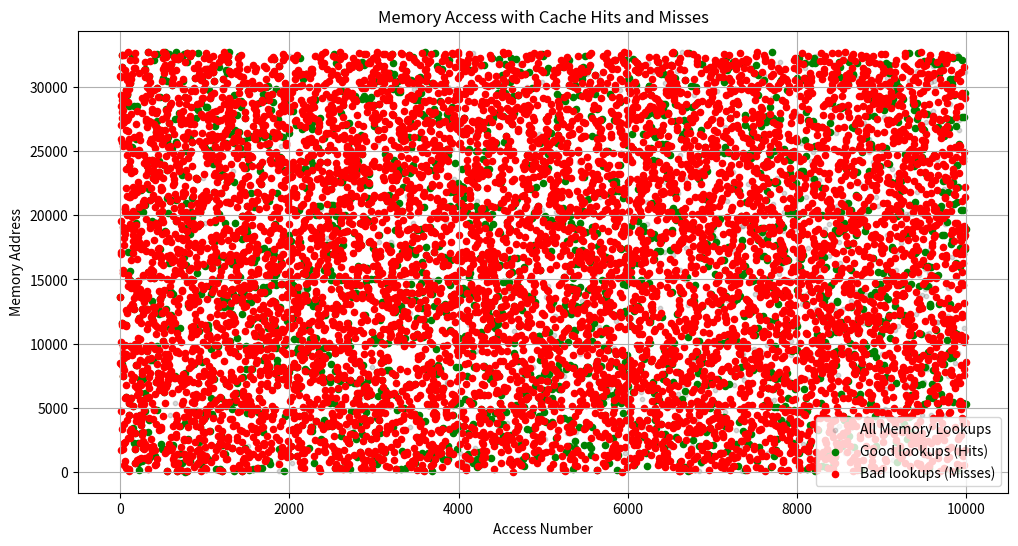

This figure's Python source:
import random
import argparse
import matplotlib.pyplot as plt
import numpy as np
from tabulate import tabulate

class Colors:
    RESET   = '\033[0m'
    BLACK   = '\033[30m'
    RED     = '\033[31m'
    GREEN   = '\033[32m'
    YELLOW  = '\033[33m'
    BLUE    = '\033[34m'
    MAGENTA = '\033[35m'
    CYAN    = '\033[36m'
    WHITE   = '\033[37m'
    GRAY    = '\033[90m'
    ORANGE  = '\033[91m'
    PURPLE = '\033[1;95m' # bold purple 
    BRIGHT_RED     = '\033[91m'
    BRIGHT_GREEN   = '\033[92m'
    BRIGHT_YELLOW  = '\033[93m'
    BRIGHT_BLUE    = '\033[94m'
    BRIGHT_MAGENTA = '\033[95m'
    BRIGHT_CYAN    = '\033[96m'
    BRIGHT_WHITE   = '\033[97m'

class CacheSim:
    def __init__(self, csize, bsize, assoc, replace_rule, show_stats=True):
        """
        My cache simulator that I made
        """
        self.csize = csize
        self.bsize = bsize
        self.assoc = assoc
        self.replace_rule = replace_rule.upper()
        self.num_blocks = csize // bsize
        
        # full assoc
        if assoc == -1:
            self.num_sets = 1
            self.set_size = self.num_blocks
        else:
            self.set_size = assoc
            self.num_sets = self.num_blocks // self.set_size
        
        self.cache = [[] for _ in range(self.num_sets)]
        
        self.hits = 0
        self.misses = 0
        self.accesses = 0

        # for LRU and FIFO
        self.time = 0
        
        self.good_addresses = []
        self.bad_addresses = []
        self.all_addresses = []

        if show_stats:
            s = f"{Colors.GREEN}[{Colors.WHITE}+{Colors.GREEN}] {Colors.CYAN}"
            print(f"{Colors.BRIGHT_BLUE}-~-~-~-~- {Colors.YELLOW}Cache Simulator{Colors.BRIGHT_BLUE} -~-~-~-~-")
            print(f"{s}Cache Size: {Colors.WHITE}{csize}{Colors.RESET} bytes")
            print(f"{s}Block Size: {Colors.WHITE}{bsize}{Colors.RESET} bytes")
            if assoc == 1:
                print(f"{s}Type: {Colors.WHITE}Direct-Mapped")
            elif assoc == -1:
                print(f"{s}Type: {Colors.WHITE}Fully Associativ")
            else:
                print(f"{s}Type: {Colors.WHITE}{assoc}-Way Set Associativ")
            print(f"{s}Replacement Rule: {Colors.WHITE}{replace_rule}")
            print(f"{s}Number of Sets: {Colors.WHITE}{self.num_sets}")
            print(f"{s}Number of Blocks: {Colors.WHITE}{self.num_blocks}{Colors.RESET}")

    def _get_set_idx(self, addr):
        """Figure out which set the adress goes in"""

        block_num = addr // self.bsize
        
        # full assoc
        if self.assoc == -1:
            return 0
        else:
            # get set idx bits
            return block_num % self.num_sets
    
    def _get_tag(self, addr):
        """Figure out the tag for adress"""

        block_num = addr // self.bsize
        
        # full assoc
        if self.assoc == -1:
            return block_num
        else:
            # get tag bits
            return block_num // self.num_sets
    
    def check_address(self, addr):
        """
        Check if the adress is in cache or not
        """
        self.accesses += 1
        self.time += 1
        self.all_addresses.append(addr)
        
        tag = self._get_tag(addr)
        set_idx = self._get_set_idx(addr)
        cache_set = self.cache[set_idx]
        
        # Check if we have a hit
        for i, (block_tag, extra_info) in enumerate(cache_set):
            if block_tag == tag:
                # HIT : Update based on rules
                if self.replace_rule == 'LRU':
                    cache_set[i] = (tag, self.time)
                elif self.replace_rule == 'LFU':
                    cache_set[i] = (tag, extra_info + 1)
                # For FIFO we do not change anything
                
                self.hits += 1
                self.good_addresses.append(addr)
                return True
        
        # we have a miss
        self.misses += 1
        self.bad_addresses.append(addr)
        
        if self.replace_rule == 'LRU':
            extra_info = self.time
        elif self.replace_rule == 'FIFO':
            extra_info = self.time
        elif self.replace_rule == 'LFU':
            extra_info = 1
        else:  # RANDOM
            extra_info = None
        
        # If set is not full, add the block
        if len(cache_set) < self.set_size:
            cache_set.append((tag, extra_info))
        else:
            # Need to replace some block, based on rules!
            if self.replace_rule == 'LRU':
                # replace oldest used
                oldest_idx = 0
                oldest_time = cache_set[0][1]
                for i in range(len(cache_set)):
                    if cache_set[i][1] < oldest_time:
                        oldest_time = cache_set[i][1]
                        oldest_idx = i
                cache_set[oldest_idx] = (tag, extra_info)
            elif self.replace_rule == 'FIFO':
                # replae first one that came in
                oldest_idx = 0
                oldest_time = cache_set[0][1]
                for i in range(len(cache_set)):
                    if cache_set[i][1] < oldest_time:
                        oldest_time = cache_set[i][1]
                        oldest_idx = i
                cache_set[oldest_idx] = (tag, extra_info)
            elif self.replace_rule == 'LFU':
                # replace least used one
                least_used_idx = 0
                least_used_count = cache_set[0][1]
                for i in range(len(cache_set)):
                    if cache_set[i][1] < least_used_count:
                        least_used_count = cache_set[i][1]
                        least_used_idx = i
                cache_set[least_used_idx] = (tag, extra_info)
            else:
                # replace random one
                random_idx = random.randint(0, len(cache_set) - 1)
                cache_set[random_idx] = (tag, extra_info)
        
        return False
    
    def get_hit_rate(self):
        """return how many hits we have"""
        if self.accesses == 0:
            return 0
        return self.hits / self.accesses
    
    def get_miss_rate(self):
        """return how many misses we have"""
        if self.accesses == 0:
            return 0
        return self.misses / self.accesses
    
    # def start_over(self):
    #     """erase everything to start again"""
    #     self.hits = 0
    #     self.misses = 0
    #     self.accesses = 0
    #     self.time = 0
    #     self.good_addresses = []
    #     self.bad_addresses = []
    #     self.all_addresses = []
        
    #     # make empty cache again
    #     self.cache = [[] for _ in range(self.num_sets)]
    
    def show_results(self):
        """showing the results"""
        s = f"{Colors.GREEN}[{Colors.WHITE}%{Colors.GREEN}] {Colors.CYAN}"
        print()
        # print(f"{Colors.BRIGHT_BLUE}-~-~-~-~-~-~- {Colors.YELLOW}Results{Colors.BRIGHT_BLUE} -~-~-~-~-~-~-")
        print(f"{Colors.BRIGHT_BLUE}************* {Colors.YELLOW}Results{Colors.BRIGHT_BLUE} *************")

        print(f"{s}Total Memory Lookups: {Colors.WHITE}{self.accesses}")
        print(f"{s}Hits: {Colors.WHITE}{self.hits}")
        print(f"{s}Misses: {Colors.WHITE}{self.misses}")
        print(f"{s}Hit Rate: {Colors.WHITE}{self.get_hit_rate():.4f}")
        print(f"{s}Miss Rate: {Colors.WHITE}{self.get_miss_rate():.4f}{Colors.RESET}")

    def make_picture(self, save_to=None):
        """Make a picture of our memory accesses"""
        plt.figure(figsize=(12, 6))
        
        # Show all memory lookups
        x = list(range(len(self.all_addresses)))
        plt.scatter(x, self.all_addresses, c='gray', s=10, alpha=0.3, label='All Memory Lookups')
        
        # Show hits
        if self.good_addresses:
            hit_x = []
            hit_y = []
            for i, addr in enumerate(self.all_addresses):
                if addr in self.good_addresses and self.good_addresses.count(addr) > 0:
                    hit_x.append(i)
                    hit_y.append(addr)
                    self.good_addresses.remove(addr)  # Take it out so we dont count twice
            plt.scatter(hit_x, hit_y, c='green', s=20, label='Good lookups (Hits)')
        
        # Show misses
        if self.bad_addresses:
            miss_x = []
            miss_y = []
            for i, addr in enumerate(self.all_addresses):
                if addr in self.bad_addresses and self.bad_addresses.count(addr) > 0:
                    miss_x.append(i)
                    miss_y.append(addr)
                    self.bad_addresses.remove(addr)  # Take it out so we dont count twice
            plt.scatter(miss_x, miss_y, c='red', s=20, label='Bad lookups (Misses)')
        
        plt.title('Memory Access with Cache Hits and Misses')
        plt.xlabel('Access Number')
        plt.ylabel('Memory Address')
        plt.legend()
        plt.grid(True)
        
        if save_to:
            plt.savefig(save_to)
        else:
            plt.show()


def make_memory_accesses(pattern, how_many, max_addr):
    """
    Make a list of memory accesses with diffrent patterns
    """
    addrs = []
    
    if pattern == 'sequential':
        for i in range(how_many):
            addrs.append(i % max_addr)
    
    elif pattern == 'random':
        for _ in range(how_many):
            addrs.append(random.randint(0, max_addr - 1))
    
    elif pattern == 'loop':
        # Go through a small section over and over
        loop_size = min(100, max_addr)
        loop_start = random.randint(0, max_addr - loop_size)
        loop_addrs = list(range(loop_start, loop_start + loop_size))
        
        for i in range(how_many):
            idx = i % loop_size
            addrs.append(loop_addrs[idx])
    
    elif pattern == 'locality':
        # Stay in one area mostly but sometimes jump
        hot_size = int(0.2 * max_addr)
        hot_start = random.randint(0, max_addr - hot_size)
        
        for _ in range(how_many):
            if random.random() < 0.8:  # 80% chance stay in hot area
                addr = random.randint(hot_start, hot_start + hot_size - 1)
            else:
                if random.random() < 0.5 and hot_start > 0:
                    addr = random.randint(0, hot_start - 1)
                else:
                    addr = random.randint(hot_start + hot_size, max_addr - 1)
            addrs.append(addr)

    return addrs


def try_diffrent_rules(addrs, csize, bsize, assoc):
    """
    Try diffrent replacement rules and see which is best
    """
    rules = ['LRU', 'FIFO', 'LFU', 'RANDOM']
    results = {}
    
    for rule in rules:
        # print("\n\n")
        print(f"\n{Colors.PURPLE}{rule} Rule{Colors.WHITE}:{Colors.RESET}")
        simulator = CacheSim(csize, bsize, assoc, rule)
        for addr in addrs:
            simulator.check_address(addr)
        
        results[rule] = {
            'hit_rate': simulator.get_hit_rate(),
            'miss_rate': simulator.get_miss_rate(),
            'hits': simulator.hits,
            'misses': simulator.misses
        }
        
        simulator.show_results()
    
    return results


def try_diffrent_assoc(addrs, csize, bsize, rule):
    """
    Try diffrent associativities and see which is best
    """
    assocs = [1, 2, 4, 8, -1]  # -1 for fully associativ
    results = {}
    
    for assoc in assocs:
        if assoc == -1:
            assoc_name = "Fully Associative"
        elif assoc == 1:
            assoc_name = "Direct-Mapped"
        else:
            assoc_name = f"{assoc}-Way Set Associative"
            
        print(f"\n{Colors.PURPLE}Trying {assoc_name}{Colors.WHITE}:{Colors.RESET}")
        simulator = CacheSim(csize, bsize, assoc, rule)
        for addr in addrs:
            simulator.check_address(addr)
        
        results[assoc_name] = {
            'hit_rate': simulator.get_hit_rate(),
            'miss_rate': simulator.get_miss_rate(),
            'hits': simulator.hits,
            'misses': simulator.misses
        }
        
        simulator.show_results()
    
    return results


def try_diffrent_bsizes(addrs, csize, assoc, rule):
    """
    Try diffrent block sizes and see which is best
    """
    bsizes = [16, 32, 64, 128, 256]
    results = {}
    
    for bsize in bsizes:
        print(f"\n{Colors.PURPLE}Trying Block Size {bsize} bytes{Colors.WHITE}:{Colors.RESET}")
        simulator = CacheSim(csize, bsize, assoc, rule)
        for addr in addrs:
            simulator.check_address(addr)
        
        results[bsize] = {
            'hit_rate': simulator.get_hit_rate(),
            'miss_rate': simulator.get_miss_rate(),
            'hits': simulator.hits,
            'misses': simulator.misses
        }
        
        simulator.show_results()
    
    return results


def make_graph(results, title, xlabel, ylabel='Hit Rate'):
    """
    Make a graph from our results
    """
    plt.figure(figsize=(10, 6))
    
    categories = list(results.keys())
    hit_rates = [results[cat]['hit_rate'] for cat in categories]
    miss_rates = [results[cat]['miss_rate'] for cat in categories]
    
    x = np.arange(len(categories))
    width = 0.35
    
    plt.bar(x - width/2, hit_rates, width, label='Hit Rate')
    plt.bar(x + width/2, miss_rates, width, label='Miss Rate')
    
    plt.xlabel(xlabel)
    plt.ylabel(ylabel)
    plt.title(title)
    plt.xticks(x, categories, rotation=45 if len(str(categories[0])) > 5 else 0)
    plt.legend()
    plt.grid(True, axis='y')
    plt.tight_layout()
    
    plt.show()


def big_test():
    """Try lots of diffrent setups to see what works best"""
    csizes = [1024, 4096, 16384]  # 1KB, 4KB, 16KB
    bsizes = [32, 64, 128, 256]
    assocs = [1, 2, 4, -1]  # 1 = direct-mapped, -1 = fully associativ
    rules = ['LRU', 'FIFO', 'LFU', 'RANDOM']
    patterns = ['sequential', 'random', 'loop', 'locality']

    # How many addresses to test
    how_many = 10000
    max_addr = 32768  # 32KB address space
    
    # Save all the results
    all_results = {}

    # Collect all the best setups
    table_data = []
    headers = ["Pattern", "Cache Size (B)", "Block Size (B)", "Type", "Rule", "Hit Rate"]

    # Make memory access patterns
    test_addresses = {}
    for pattern in patterns:
        test_addresses[pattern] = make_memory_accesses(pattern, how_many, max_addr)
    
    # Try everything
    print(f"{Colors.ORANGE}Doing BIG TEST...{Colors.RESET}")
    counter = 0
    for csize in csizes:
        all_results[csize] = {}
        for bsize in bsizes:
            all_results[csize][bsize] = {}
            for assoc in assocs:
                all_results[csize][bsize][assoc] = {}
                for rule in rules:
                    all_results[csize][bsize][assoc][rule] = {}
                    for pattern in patterns:
                        # Make simulator
                        simulator = CacheSim(csize, bsize, assoc, rule, show_stats=False)
                        s = f"{Colors.WHITE},{Colors.CYAN}"
                        print(f"{Colors.YELLOW}TESTING {Colors.WHITE}[{Colors.CYAN}cache size={str(csize).center(6)}{s} block size={str(bsize).center(3)} {s} associativity={str(assoc).center(2)} {s} replacement_rule={str(rule).center(6)} {s} pattern={str(pattern).center(10)}{Colors.WHITE}]: {Colors.GREEN}{str(counter).center(4)}{Colors.RESET}" , end='\r')
                        counter += 1

                        # Test it
                        for addr in test_addresses[pattern]:
                            simulator.check_address(addr)
                        
                        # Save results
                        all_results[csize][bsize][assoc][rule][pattern] = {
                            'hit_rate': simulator.get_hit_rate(),
                            'miss_rate': simulator.get_miss_rate(),
                            'hits': simulator.hits,
                            'misses': simulator.misses
                        }
    
    # Find the best setup for each pattern
    print(f"\n\n {Colors.PURPLE}Best Cache Setups for Each Pattern:{Colors.WHITE}")
    for pattern in patterns:
        best_rate = 0
        best_setup = None
        
        for csize in csizes:
            for bsize in bsizes:
                for assoc in assocs:
                    for rule in rules:
                        result = all_results[csize][bsize][assoc][rule][pattern]
                        if result['hit_rate'] > best_rate:
                            best_rate = result['hit_rate']
                            best_setup = (csize, bsize, assoc, rule)
        
        # Show best setup
        csize, bsize, assoc, rule = best_setup
        if assoc == -1:
            assoc_str = "Fully Associativ"
        elif assoc == 1:
            assoc_str = "Direct-Mapped"
        else:
            assoc_str = f"{assoc}-Way Set Associativ"
        
        table_data.append([
            pattern.capitalize(),
            csize,
            bsize,
            assoc_str,
            rule,
            f"{best_rate:.4f}"
        ])

    # Print the table
    print(tabulate(table_data, headers=headers, tablefmt="fancy_grid"))

    return all_results, test_addresses


def main():
    parser = argparse.ArgumentParser(description='Cache Simulater')
    parser.add_argument('--cache-size', type=int, default=8192, help='how big is cache in bytes')
    parser.add_argument('--block-size', type=int, default=64, help='how big are blocks in bytes')
    parser.add_argument('--associativity', type=int, default=2, help='associativty (1=direct, -1=full)')
    parser.add_argument('--policy', type=str, default='LRU', choices=['LRU', 'FIFO', 'LFU', 'RANDOM'], help='replacement rule')
    parser.add_argument('--num-accesses', type=int, default=10000, help='number of memory accesses to simulate')
    parser.add_argument('--address-range', type=int, default=32768, help='how big is memory')
    parser.add_argument('--pattern', type=str, default='random', choices=['sequential', 'random', 'loop', 'locality'], help='memory access pattern')
    parser.add_argument('--mode', type=str, default='single', choices=['single', 'compare-policies', 'compare-associativities', 'compare-block-sizes', 'comprehensive'], help='what type of test to do')
    
    args = parser.parse_args()
    
    if args.mode == 'comprehensive':
        big_test()
        return
    
    # Make memory accesses
    addrs = make_memory_accesses(args.pattern, args.num_accesses, args.address_range)
    
    if args.mode == 'single':
        # Do one test
        simulator = CacheSim(
            args.cache_size,
            args.block_size,
            args.associativity,
            args.policy
        )
        
        for addr in addrs:
            simulator.check_address(addr)
        
        simulator.show_results()
        simulator.make_picture()
    
    elif args.mode == 'compare-policies':
        # Try diffrent rules
        results = try_diffrent_rules(addrs, args.cache_size, args.block_size, args.associativity)
        make_graph(results, 'Comparing Diffrent Rules', 'Replacement Rule')
    
    elif args.mode == 'compare-associativities':
        # Try diffrent associativties
        results = try_diffrent_assoc(addrs, args.cache_size, args.block_size, args.policy)
        make_graph(results, 'Comparing Diffrent Associativities', 'Associativty')
    
    elif args.mode == 'compare-block-sizes':
        # Try diffrent block sizes
        results = try_diffrent_bsizes(addrs, args.cache_size, args.associativity, args.policy)
        make_graph(results, 'Comparing Diffrent Block Sizes', 'Block Size (bytes)')


if __name__ == '__main__':
    main()


# python3 my_p.py --cache-size 4096 --block-size 64 --associativity 1 --policy LRU --pattern random
# python3 my_p.py --cache-size 8192 --block-size 128 --associativity 4 --policy LRU --pattern sequential
# python3 my_p.py --cache-size 2048 --block-size 32 --associativity -1 --policy FIFO --pattern locality
# python3 my_p.py --mode compare-associativities --cache-size 8192 --block-size 64 --policy LRU --pattern sequential
# python3 my_p.py --mode comprehensive
# python3 my_p.py --mode compare-policies
# python3 my_p.py --mode compare-associativities
